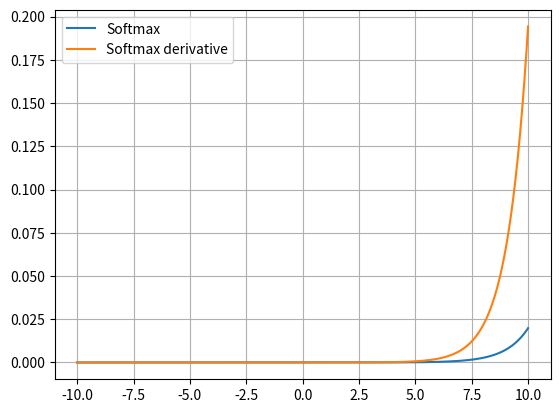

Python code for this plot:
# *************************************************************************** #
#                                                                             #
#                                                        :::      ::::::::    #
#    softmax.py                                        :+:      :+:    :+:    #
#                                                    +:+ +:+         +:+      #
# [redacted]
#                                                +#+#+#+#+#+   +#+            #
# [redacted]
# [redacted]
#                                                                             #
# *************************************************************************** #

import numpy as np


class Softmax_Activation:

    def forward(self, input):
        exp = np.exp(input)
        self.output = exp / exp.sum()
        return self.output

    def backward(self, dvalues):
        self.dinput = np.empty_like(dvalues)
        for index, (single_output, single_dvalues) in \
                enumerate(zip(self.output, dvalues)):
            single_output = single_output.reshape(-1, 1)
            jacobian_matrix = np.diagflat(single_output) - \
                np.dot(single_output, single_output.T)
            self.dinput[index] = np.dot(jacobian_matrix,
                                        single_dvalues)
        return self.dinput


if __name__ == "__main__":

    # Plot the softmax function and its derivative on the same graph
    # between -10 and 10

    import matplotlib.pyplot as plt

    # Create 1000 equally spaced points between -10 and 10
    x = np.linspace(-10, 10, 1000).reshape(-1, 1)

    softmax = Softmax_Activation()

    # Plot the softmax function
    plt.plot(x, softmax.forward(x), label="Softmax")

    # Plot the derivative of the softmax function
    plt.plot(x, softmax.backward(x), label="Softmax derivative")

    # Add a legend
    plt.legend()
    plt.grid()

    # Show the plot
    plt.show()
